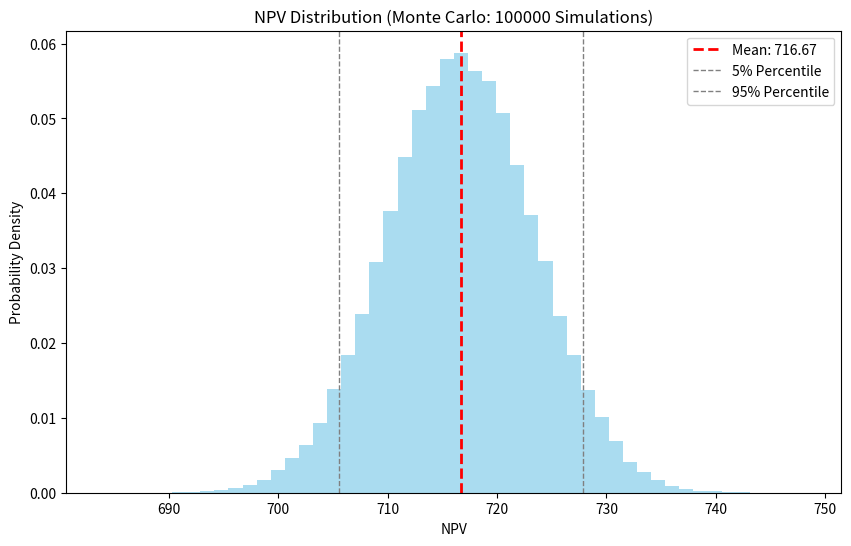

The script that saved this image:
import numpy as np
import matplotlib.pyplot as plt

def monte_carlo_npv(num_simulations=10000, seed=None):
    """
    蒙特卡洛模拟计算NPV（考虑利润的正态分布）
    
    参数:
        x (float): 终值相关参数
        num_simulations (int): 模拟次数
        seed (int): 随机种子（确保结果可重复）
        
    返回:
        dict: 包含统计指标和模拟结果的字典
    """
    if seed is not None:
        np.random.seed(seed)
    
    # 基础参数
    discount_rate = 0.08
    growth_rate = 0.05
    t = np.arange(1, 41)  # 时间轴 t=1到40年
    
    # 预计算趋势和标准差
    trend = 30 * (1 + growth_rate) ** t
    std_dev = 1.73 * (1 + growth_rate) ** t
    
    # 预计算折现因子
    discount_factors = (1 + discount_rate) ** t
    
    # 初始化结果存储
    npv_results = np.zeros(num_simulations)
    
    for i in range(num_simulations):
        # 生成随机利润（向量化操作）
        p_y = np.random.normal(loc=trend, scale=std_dev)
        
        # 计算各期现金流（分段处理）
        cashflows = np.where(
            t <= 2,
            (p_y - 8.042) / discount_factors,
            (p_y - 2.2) / discount_factors
        )
        
        # 终值计算
        terminal = 2 / (1 + discount_rate)**40 - 16.5
        
        # 总NPV = 初始值60 + 各期现金流之和 + 终值
        npv_results[i] = 60 + cashflows.sum() + terminal
    
    # 统计指标
    stats = {
        "mean": np.mean(npv_results),
        "std": np.std(npv_results),
        "min": np.min(npv_results),
        "max": np.max(npv_results),
        "5%_percentile": np.percentile(npv_results, 5),
        "95%_percentile": np.percentile(npv_results, 95),
        "prob_negative": np.mean(npv_results < 0),
        "simulations": npv_results
    }
    return stats

def plot_results(stats):
    """可视化NPV分布"""
    plt.figure(figsize=(10, 6))
    plt.hist(stats["simulations"], bins=50, density=True, alpha=0.7, color='skyblue')
    plt.axvline(stats["mean"], color='red', linestyle='dashed', linewidth=2, label=f'Mean: {stats["mean"]:.2f}')
    plt.axvline(stats["5%_percentile"], color='gray', linestyle='dashed', linewidth=1, label='5% Percentile')
    plt.axvline(stats["95%_percentile"], color='gray', linestyle='dashed', linewidth=1, label='95% Percentile')
    plt.title(f'NPV Distribution (Monte Carlo: {len(stats["simulations"])} Simulations)')
    plt.xlabel('NPV')
    plt.ylabel('Probability Density')
    plt.legend()
    plt.show()

# 使用示例 ---------------------------------------------------
if __name__ == "__main__":
    # 参数设置         
    simulations = 100000  # 模拟次数（建议至少1万次）
    
    # 运行模拟
    results = monte_carlo_npv(num_simulations=simulations, seed=42)
    
    # 输出统计结果
    print(f"【统计结果】")
    print(f"均值 NPV: {results['mean']:.2f}")
    print(f"标准差: {results['std']:.2f}")
    print(f"最小值: {results['min']:.2f}, 最大值: {results['max']:.2f}")
    print(f"5%分位数: {results['5%_percentile']:.2f}, 95%分位数: {results['95%_percentile']:.2f}")
    print(f"负NPV概率: {results['prob_negative']:.2%}")
    
    # 可视化
    plot_results(results)